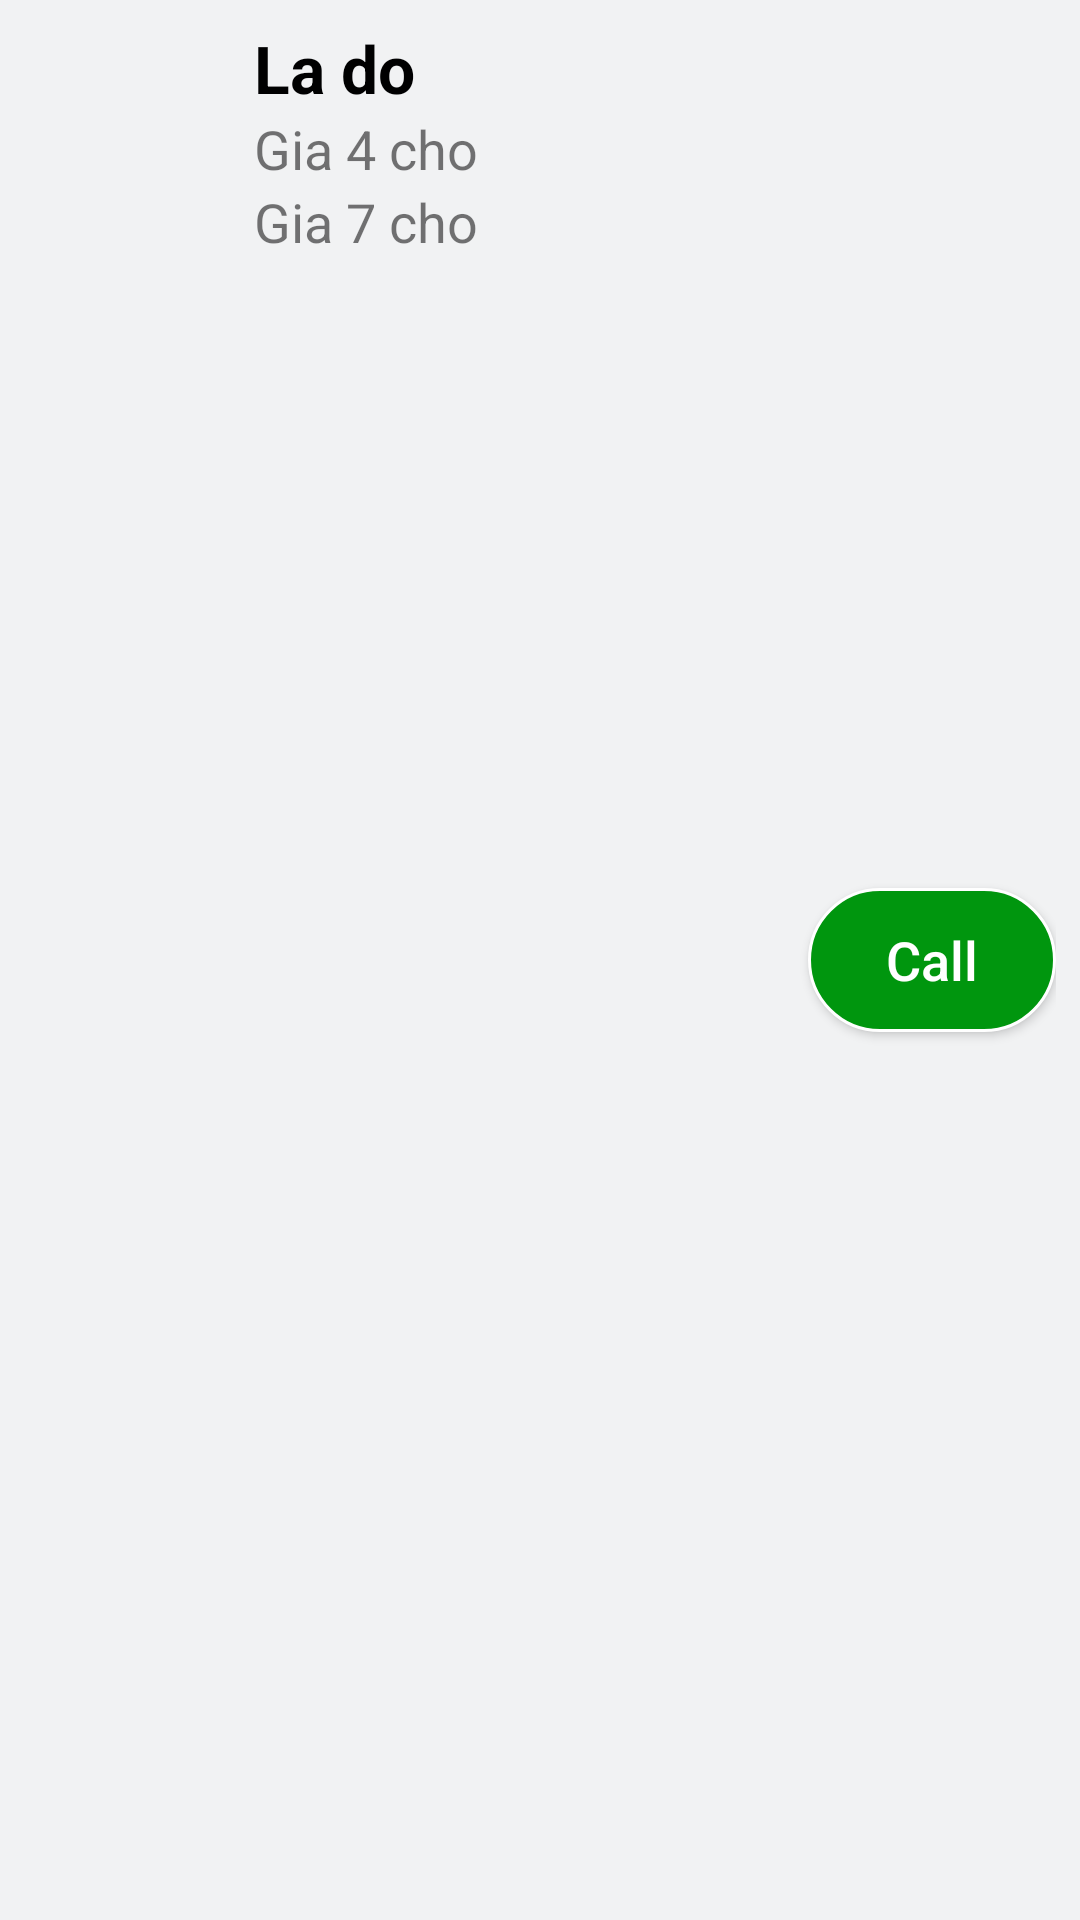

Android layout source for this screen:
<!-- AndroidManifest.xml: application theme AppTheme -->
<!-- res/layout/taxi_item_component.xml -->
<?xml version="1.0" encoding="utf-8"?>
<LinearLayout xmlns:android="http://schemas.android.com/apk/res/android"
    android:layout_width="match_parent"
    android:layout_height="wrap_content"
    android:background="#f1f2f3"
    android:orientation="horizontal"
    android:padding="8dp"
    android:weightSum="5">

    <android.support.constraint.ConstraintLayout xmlns:app="http://schemas.android.com/apk/res-auto"
        android:id="@+id/container_avatar"
        android:layout_width="0dp"
        android:layout_height="match_parent"
        android:layout_weight="1">

        <ImageView
            android:id="@+id/im_avatar"
            android:layout_width="wrap_content"
            android:layout_height="wrap_content"
            android:src="@mipmap/ic_launcher_round"
            app:layout_constraintDimensionRatio="W,1:1"
            app:layout_constraintLeft_toLeftOf="parent"
            app:layout_constraintRight_toRightOf="parent"
            app:layout_constraintTop_toTopOf="parent" />

    </android.support.constraint.ConstraintLayout>

    <LinearLayout
        android:id="@+id/container_info"
        android:layout_width="0dp"
        android:layout_height="wrap_content"
        android:layout_weight="2.8"
        android:orientation="vertical"
        android:paddingHorizontal="8dp">

        <TextView
            android:id="@+id/text_name"
            android:layout_width="match_parent"
            android:layout_height="wrap_content"
            android:text="La do"
            android:textColor="#000"
            android:textSize="22sp"
            android:textStyle="bold" />

        <TextView
            android:id="@+id/text_price_4"
            android:layout_width="match_parent"
            android:layout_height="wrap_content"
            android:text="Gia 4 cho"
            android:textSize="18sp" />

        <TextView
            android:id="@+id/text_price_7"
            android:layout_width="match_parent"
            android:layout_height="wrap_content"
            android:text="Gia 7 cho"
            android:textSize="18sp" />
    </LinearLayout>

    <Button
        android:id="@+id/btn_call"
        android:layout_width="0dp"
        android:layout_height="wrap_content"
        android:layout_gravity="center_vertical"
        android:layout_weight="1.2"
        android:background="@drawable/bg_button_call"
        android:gravity="center"
        android:text="Call"
        android:textAllCaps="false"
        android:textColor="#ffff"
        android:textSize="18dp" />
</LinearLayout>
<!-- resources referenced by this layout -->
<resources>
  <!-- drawable bg_button_call (drawable) -->
  <?xml version="1.0" encoding="utf-8"?>
  <shape xmlns:android="http://schemas.android.com/apk/res/android">
      <solid android:color="#00960E"/>
      <corners android:radius="360dp"/>
      <stroke android:color="#fff" android:width="1dp"/>
  </shape>
  <style name="AppTheme" parent="Theme.AppCompat.Light.DarkActionBar">
          
          <item name="colorPrimary">@color/colorPrimary</item>
          <item name="colorPrimaryDark">@color/colorPrimaryDark</item>
          <item name="colorAccent">@color/colorAccent</item>
      </style>
  <!-- not gathered from this repository: default colours our renderer supplied (Android Studio template values) -->
  <color name="colorPrimary">#FF6200EE</color>
  <color name="colorPrimaryDark">#FF3700B3</color>
  <color name="colorAccent">#FF03DAC5</color>
</resources>
